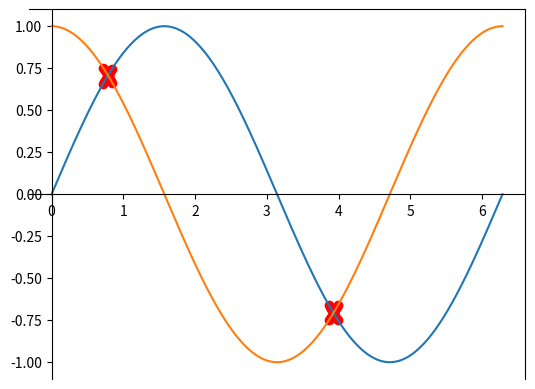

Here is the Python script that generated this plot:
import matplotlib.pyplot as plt
import numpy as np

x = np.linspace(0, 2 * np.pi, 500)
sin_y = np.sin(x)
cos_y = np.cos(x)
distance = np.absolute(np.array(cos_y - sin_y))
distance_x = x[distance < 0.1]
distance_sin_y = np.sin(distance_x)
distance_cos_y = np.cos(distance_x) 

fig = plt.figure()
ax = fig.add_subplot(111)
ax.plot(x, sin_y)
ax.plot(x, cos_y)
ax.scatter(distance_x, distance_sin_y, color='red')
ax.scatter(distance_x, distance_cos_y, color='red')
ax.spines['bottom'].set_position('zero')
ax.spines['left'].set_position('zero')

plt.show()